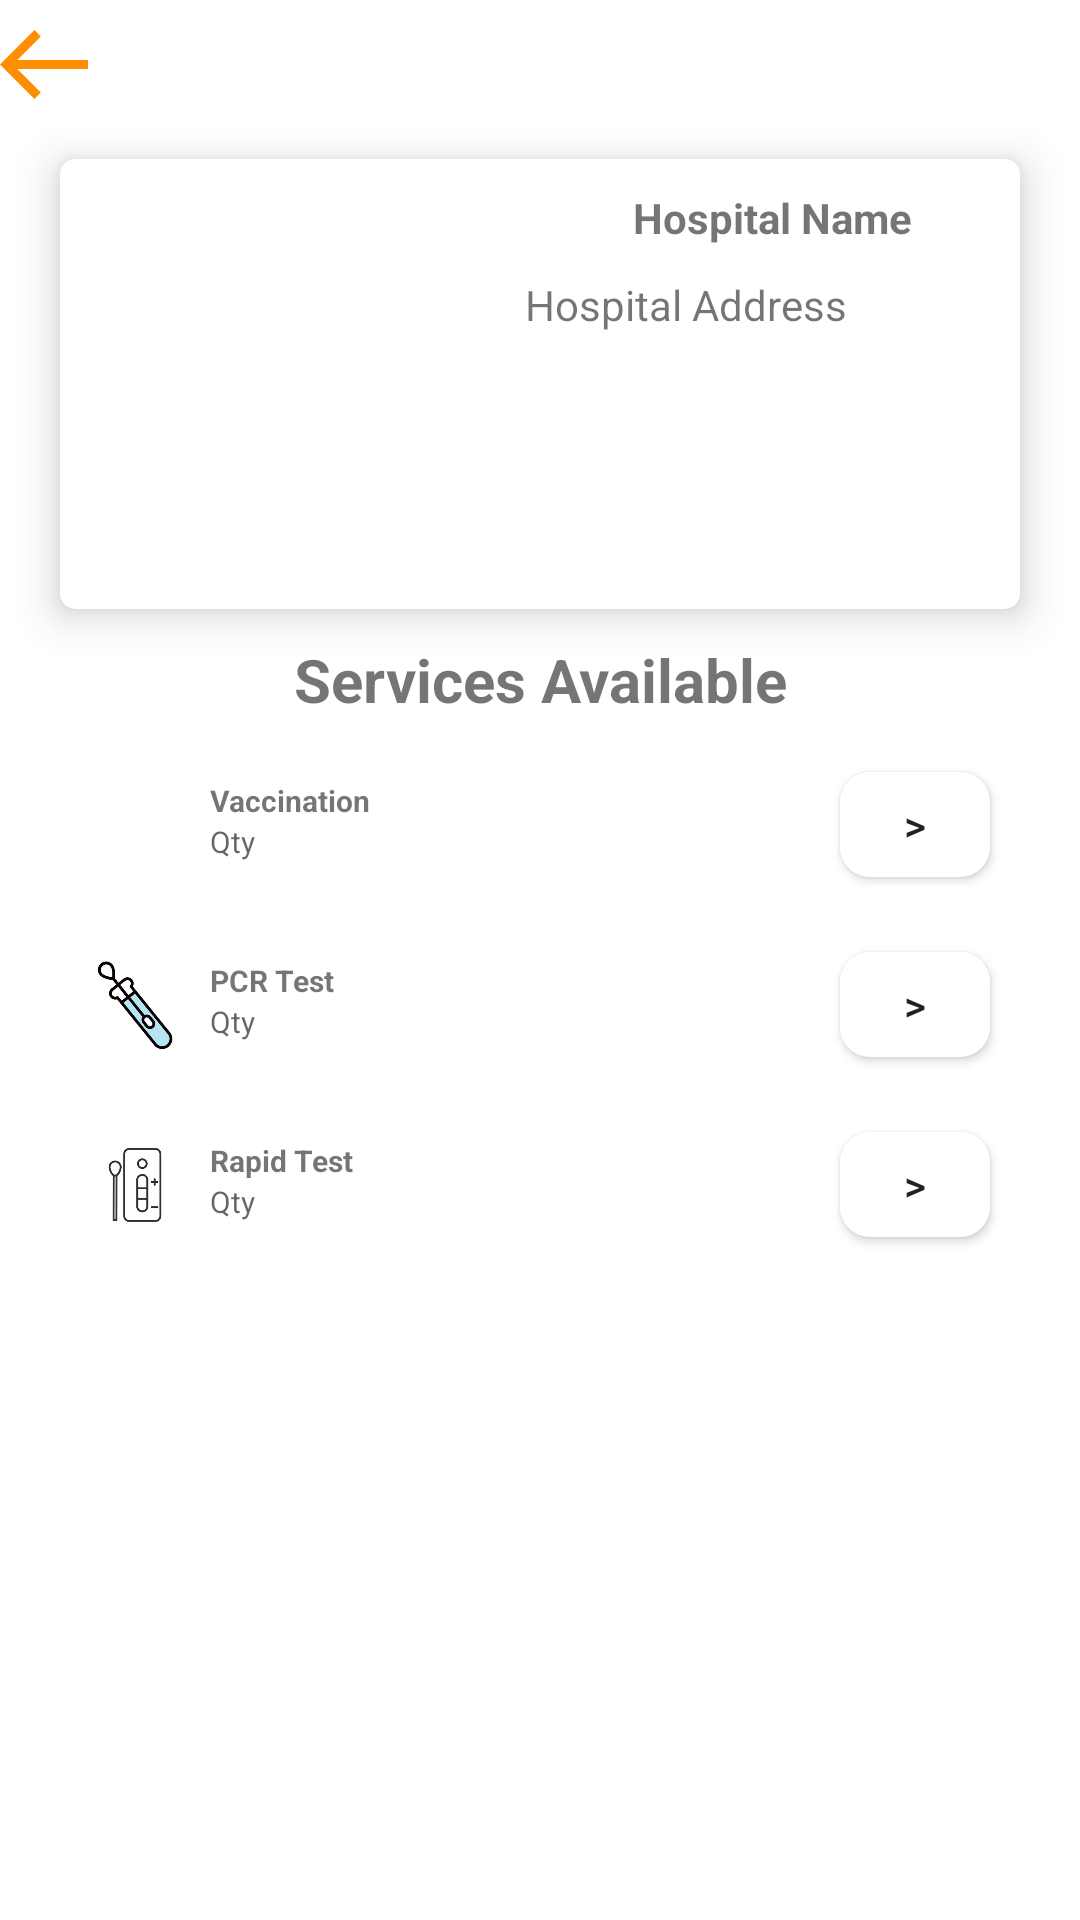

Here is an Android app screen rendered from its layout file. Give the layout XML and the strings, colors and styles it references.
<!-- AndroidManifest.xml: application theme Theme.CovidControlX -->
<!-- res/layout/fragment_hospital_details.xml -->
<?xml version="1.0" encoding="utf-8"?>
<LinearLayout
    xmlns:android="http://schemas.android.com/apk/res/android"
    xmlns:app="http://schemas.android.com/apk/res-auto"
    xmlns:tools="http://schemas.android.com/tools"
    android:id="@+id/hospital_details_fragment"
    android:layout_width="match_parent"
    android:layout_height="match_parent"
    android:background="@android:color/white"
    android:clickable="true"
    android:orientation="vertical"
    >
    <ImageView
        android:id="@+id/back_arrow2"
        android:layout_width="wrap_content"
        android:layout_height="wrap_content"
        android:layout_marginTop="10dp"
        app:layout_constraintTop_toTopOf="parent"
        app:layout_constraintLeft_toLeftOf="parent"
        app:srcCompat="@drawable/back_arrow"
        />

    <androidx.cardview.widget.CardView
        android:layout_width="match_parent"
        android:layout_height="wrap_content"
        app:cardCornerRadius="5dp"
        app:cardElevation="8dp"
        android:layout_marginHorizontal="20dp"
        android:layout_marginTop="20dp"
        >
    <LinearLayout
        android:layout_width="match_parent"
        android:layout_height="wrap_content"
        android:orientation="horizontal"
        >
        <ImageView
            android:id="@+id/img_hospital_details"
            android:layout_width="150dp"
            android:layout_height="150dp"
            tools:srcCompat="@tools:sample/backgrounds/scenic"
            android:layout_marginRight="5dp"
            />
        <LinearLayout
            android:layout_width="match_parent"
            android:layout_height="match_parent"
            android:orientation="vertical">
            <TextView
                android:id="@+id/txt_hospital_details_name"
                android:layout_width="match_parent"
                android:layout_height="wrap_content"
                android:text="Hospital Name"
                android:textStyle="bold"
                android:textAlignment="center"
                android:layout_marginVertical="10dp"
                />
            <TextView
                android:id="@+id/txt_hospital_details_address"
                android:layout_width="match_parent"
                android:layout_height="wrap_content"
                android:text="Hospital Address"
                />
        </LinearLayout>
    </LinearLayout>
    </androidx.cardview.widget.CardView>

    <TextView
        android:id="@+id/textView"
        android:layout_width="match_parent"
        android:layout_height="wrap_content"
        android:textAlignment="center"
        android:text="Services Available"
        android:textSize="20sp"
        android:textStyle="bold"
        android:layout_marginVertical="10dp"
        />

    <LinearLayout
        android:id="@+id/service_vaccination"
        android:layout_width="match_parent"
        android:layout_height="50dp"
        android:orientation="horizontal"
        android:background="@drawable/layout_bg"
        android:layout_marginHorizontal="20dp"
        android:layout_marginBottom="10dp"
        >
        <androidx.cardview.widget.CardView
            android:layout_width="30dp"
            android:layout_height="30dp"
            app:cardElevation="0dp"
            app:cardCornerRadius="4dp"
            android:layout_gravity="center"
            android:layout_marginHorizontal="10dp"
            >
            <ImageView
                android:layout_width="match_parent"
                android:layout_height="match_parent"
                android:scaleType="fitXY"
                android:src="@drawable/vaccine_service"
                />
        </androidx.cardview.widget.CardView>
        <LinearLayout
            android:layout_width="wrap_content"
            android:layout_height="30dp"
            android:orientation="vertical"
            android:layout_weight="1"
            android:layout_gravity="center"
            android:layout_marginRight="10dp"
            >
            <TextView
                android:layout_width="wrap_content"
                android:layout_height="wrap_content"
                android:text="Vaccination"
                android:textSize="10sp"
                android:textStyle="bold"
                />
            <TextView
                android:id="@+id/service_vaccination_qty"
                android:layout_width="wrap_content"
                android:layout_height="wrap_content"
                android:textSize="10sp"
                android:hint="Qty"
                />
        </LinearLayout>
        <Button
            android:id="@+id/btn_vaccination"
            android:layout_width="50dp"
            android:layout_height="35dp"
            android:text=">"
            android:background="@drawable/square_btn"
            android:layout_gravity="center"
            android:layout_marginRight="10dp"
            />
    </LinearLayout>
    <LinearLayout
        android:id="@+id/service_pcr_test"
        android:layout_width="match_parent"
        android:layout_height="50dp"
        android:orientation="horizontal"
        android:background="@drawable/layout_bg"
        android:layout_marginHorizontal="20dp"
        android:layout_marginBottom="10dp"
        >
        <androidx.cardview.widget.CardView
            android:layout_width="30dp"
            android:layout_height="30dp"
            app:cardElevation="0dp"
            app:cardCornerRadius="4dp"
            android:layout_gravity="center"
            android:layout_marginHorizontal="10dp"
            >
            <ImageView
                android:layout_width="match_parent"
                android:layout_height="match_parent"
                android:scaleType="fitXY"
                android:src="@drawable/pcr_service"
                />
        </androidx.cardview.widget.CardView>
        <LinearLayout
            android:layout_width="wrap_content"
            android:layout_height="30dp"
            android:orientation="vertical"
            android:layout_weight="1"
            android:layout_gravity="center"
            android:layout_marginRight="10dp"
            >
            <TextView
                android:layout_width="wrap_content"
                android:layout_height="wrap_content"
                android:text="PCR Test"
                android:textSize="10sp"
                android:textStyle="bold"
                />
            <TextView
                android:id="@+id/service_pcr_test_qty"
                android:layout_width="wrap_content"
                android:layout_height="wrap_content"
                android:textSize="10sp"
                android:hint="Qty"
                />
        </LinearLayout>
        <Button
            android:id="@+id/btn_pcr_test"
            android:layout_width="50dp"
            android:layout_height="35dp"
            android:text=">"
            android:background="@drawable/square_btn"
            android:layout_gravity="center"
            android:layout_marginRight="10dp"
            />
    </LinearLayout>
    <LinearLayout
        android:id="@+id/service_rapid_test"
        android:layout_width="match_parent"
        android:layout_height="50dp"
        android:orientation="horizontal"
        android:background="@drawable/layout_bg"
        android:layout_marginHorizontal="20dp"
        android:layout_marginBottom="10dp"
        >
        <androidx.cardview.widget.CardView
            android:layout_width="30dp"
            android:layout_height="30dp"
            app:cardElevation="0dp"
            app:cardCornerRadius="4dp"
            android:layout_gravity="center"
            android:layout_marginHorizontal="10dp"
            >
            <ImageView
                android:layout_width="match_parent"
                android:layout_height="match_parent"
                android:scaleType="fitXY"
                android:src="@drawable/rapidtest_service"
                />
        </androidx.cardview.widget.CardView>
        <LinearLayout
            android:layout_width="wrap_content"
            android:layout_height="30dp"
            android:orientation="vertical"
            android:layout_weight="1"
            android:layout_gravity="center"
            android:layout_marginRight="10dp"
            >
            <TextView
                android:layout_width="wrap_content"
                android:layout_height="wrap_content"
                android:text="Rapid Test"
                android:textSize="10sp"
                android:textStyle="bold"
                />
            <TextView
                android:id="@+id/service_rapid_test_qty"
                android:layout_width="wrap_content"
                android:layout_height="wrap_content"
                android:textSize="10sp"
                android:hint="Qty"
                />
        </LinearLayout>
        <Button
            android:id="@+id/btn_rapid_test"
            android:layout_width="50dp"
            android:layout_height="35dp"
            android:text=">"
            android:background="@drawable/square_btn"
            android:layout_gravity="center"
            android:layout_marginRight="10dp"
            />
    </LinearLayout>
</LinearLayout>
<!-- resources referenced by this layout -->
<resources>
  <!-- drawable back_arrow (drawable) -->
  <vector xmlns:android="http://schemas.android.com/apk/res/android"
      android:width="29.246dp"
      android:height="22.877dp"
      android:viewportWidth="29.246"
      android:viewportHeight="22.877">
    <path
        android:pathData="M12.499,21.817 L2.121,11.439 12.499,1.061"
        android:strokeWidth="3"
        android:fillColor="#00000000"
        android:strokeColor="@color/orange_500"/>
    <path
        android:pathData="M2.121,11.439L29.246,11.439"
        android:strokeWidth="3"
        android:fillColor="#00000000"
        android:strokeColor="@color/orange_500"/>
  </vector>
  <!-- drawable pcr_service: png bitmap (drawable, 3598 bytes) -->
  <!-- drawable rapidtest_service: png bitmap (drawable, 2732 bytes) -->
  <!-- drawable square_btn (drawable) -->
  <?xml version="1.0" encoding="utf-8"?>
  <shape xmlns:android="http://schemas.android.com/apk/res/android"
      android:shape="rectangle" >
  
  
  
  
  
      <corners android:radius="10dp"/>
      <solid
          android:color="#ffffff"/>
      <padding
          android:left="0dp"
          android:top="0dp"
          android:right="0dp"
          android:bottom="0dp"/>
  
  
  
  </shape>
  <style name="Theme.CovidControlX" parent="Theme.MaterialComponents.DayNight.DarkActionBar">
          <item name="colorPrimary">@color/orange_500</item>
          <item name="colorPrimaryVariant">@color/orange_700</item>
          <item name="colorOnPrimary">@color/white</item>
  
          <item name="colorSecondary">@color/pink_200</item>
          <item name="colorSecondaryVariant">@color/pink_700</item>
          <item name="colorOnSecondary">@color/black</item>
      </style>
  <color name="orange_500">#ff8d00</color>
  <color name="orange_700">#f47100</color>
  <color name="white">#fff</color>
  <color name="pink_200">#f186c0</color>
  <color name="pink_700">#c7006e</color>
  <color name="black">#000</color>
</resources>
